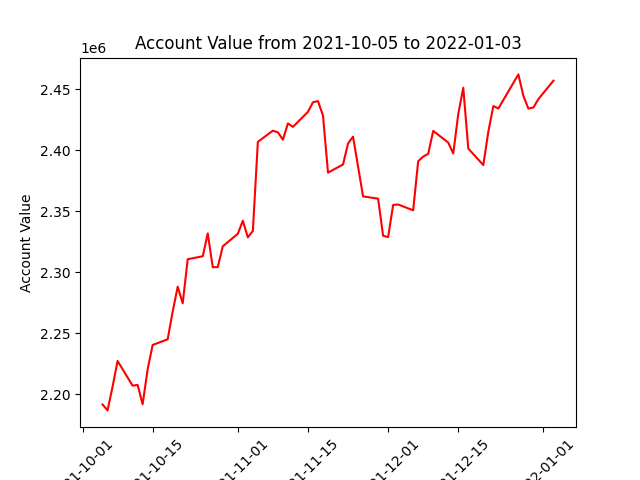

The table this chart was drawn from, first rows:
datadate, account_value
20211005, 2191822
20211006, 2186970
20211007, 2206368
20211008, 2227487
20211011, 2207240
20211012, 2207868
20211013, 2192008
20211014, 2220585
20211015, 2240565
20211018, 2245219
20211019, 2267995
20211020, 2288321
20211021, 2274683
20211022, 2310847
20211025, 2313267
20211026, 2331980
20211027, 2304268
20211028, 2304411
20211029, 2321417
20211101, 2331686
20211102, 2342390
20211103, 2328778
20211104, 2333972
20211105, 2407018
20211108, 2416177
20211109, 2414744
20211110, 2408788
20211111, 2422135
20211112, 2419293
20211115, 2431584
20211116, 2439499
20211117, 2440404
20211118, 2428510
20211119, 2381792
20211122, 2388459
20211123, 2405688
20211124, 2411277
20211126, 2362330
20211129, 2360452
20211130, 2330027
20211201, 2329006
20211202, 2355293
20211203, 2355700
20211206, 2350905
20211207, 2391152
20211208, 2394931
20211209, 2397245
20211210, 2415974
20211213, 2406425
20211214, 2397448
20211215, 2429854
20211216, 2451333
20211217, 2401533
20211220, 2387971
20211221, 2415346
20211222, 2436355
20211223, 2434313
20211227, 2462279
20211228, 2444618
20211229, 2434259
... 3 more rows
